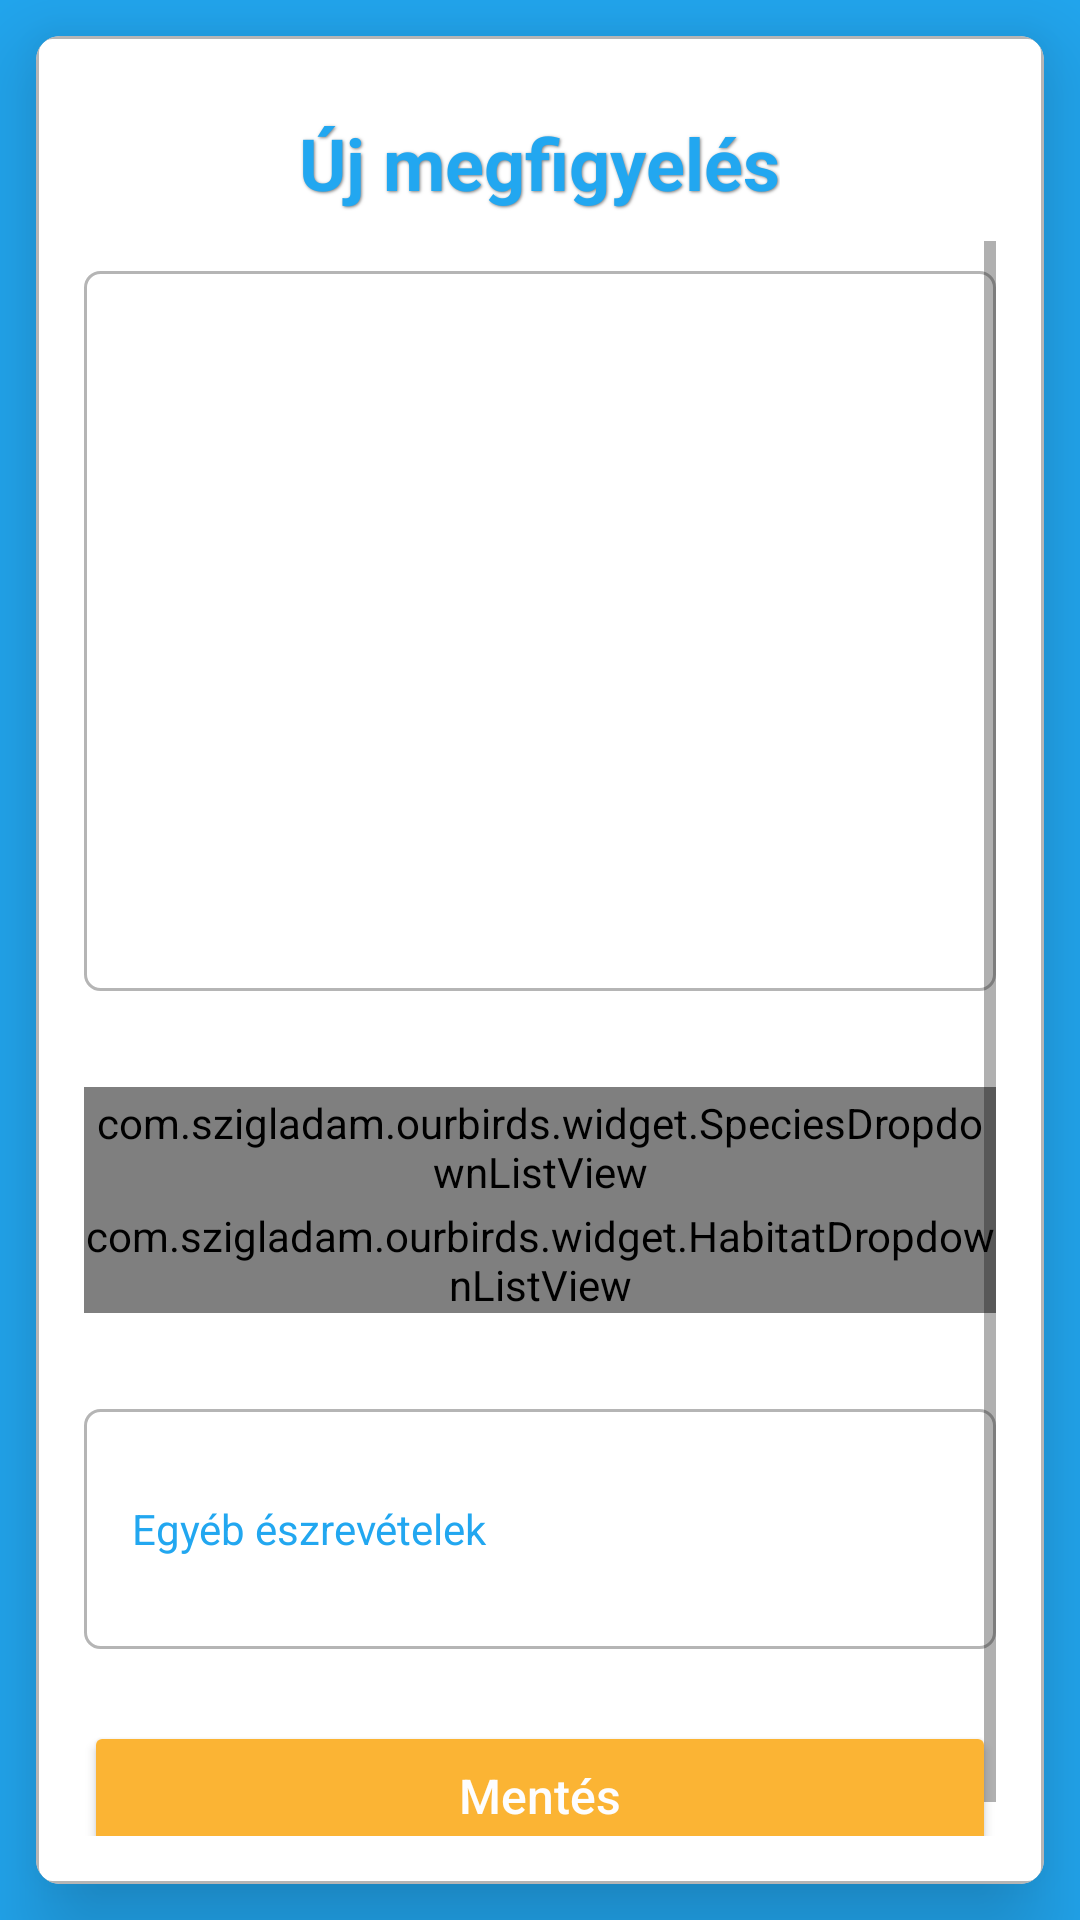

Android layout source for this screen:
<!-- AndroidManifest.xml: application theme Theme.OurBirds -->
<!-- res/layout/activity_upload.xml -->
<?xml version="1.0" encoding="utf-8"?>
<LinearLayout xmlns:android="http://schemas.android.com/apk/res/android"
    xmlns:app="http://schemas.android.com/apk/res-auto"
    xmlns:tools="http://schemas.android.com/tools"
    android:layout_width="match_parent"
    android:layout_height="match_parent"
    android:orientation="vertical"
    android:gravity="center_vertical"
    android:background="@color/light_blue"
    tools:context=".activity.UploadActivity">

    <androidx.cardview.widget.CardView
        android:layout_width="match_parent"
        android:layout_height="wrap_content"
        android:layout_margin="12dp"
        android:layout_gravity="center_vertical"
        app:cardCornerRadius="8dp"
        app:cardElevation="20dp"
        android:overScrollMode="always">

        <LinearLayout
            android:layout_width="match_parent"
            android:layout_height="wrap_content"
            android:orientation="vertical"
            android:layout_gravity="center_horizontal"
            android:padding="16dp"
            android:background="@drawable/custom_border">
            <RelativeLayout
                android:layout_width="match_parent"
                android:layout_height="wrap_content">

                <TextView
                    android:layout_width="wrap_content"
                    android:layout_height="wrap_content"
                    android:layout_centerInParent="true"
                    android:layout_marginBottom="20dp"
                    android:text="@string/new_watch"
                    android:textAppearance="@style/HeaderTextStyle"
                    tools:ignore="TextContrastCheck" />

                <ImageView
                    android:id="@+id/iv_upload_backArrow"
                    android:layout_width="24dp"
                    android:layout_height="24dp"
                    android:layout_alignParentStart="true"
                    android:layout_centerVertical="true"
                    android:layout_margin="8dp"
                    android:src="@drawable/ic_baseline_arrow_back_24"
                    app:tint="@color/light_blue"
                    tools:ignore="ContentDescription,ImageContrastCheck" />

            </RelativeLayout>
            <ScrollView
                android:layout_width="match_parent"
                android:layout_height="wrap_content">

                <LinearLayout
                    android:layout_width="match_parent"
                    android:layout_height="wrap_content"
                    android:orientation="vertical">

                    <FrameLayout
                        android:id="@+id/fl_fragment_upload"
                        android:layout_width="match_parent"
                        android:layout_height="240dp"
                        android:layout_marginTop="10dp"
                        android:background="@drawable/custom_border"/>

                    <com.szigladam.ourbirds.widget.SpeciesDropdownListView
                        android:id="@+id/sdlv_species"
                        android:layout_width="match_parent"
                        android:layout_height="@dimen/edittext_height"
                        android:layout_marginTop="@dimen/distance32"/>

                    <com.szigladam.ourbirds.widget.HabitatDropdownListView
                        android:id="@+id/hdlv_habitat"
                        android:layout_width="match_parent"
                        android:layout_height="match_parent"/>

                    <EditText
                        android:id="@+id/et_comment"
                        android:layout_width="match_parent"
                        android:minHeight="80dp"
                        android:layout_height="wrap_content"
                        android:layout_marginTop="@dimen/distance32"
                        android:background="@drawable/custom_border"
                        android:hint="@string/oither_comments"
                        android:inputType="textMultiLine"
                        android:padding="@dimen/distance16"
                        android:textColor="@color/grey_text"
                        android:textColorHint="@color/light_blue"
                        android:textSize="@dimen/text14"
                        android:lineBreakStyle="normal"
                        tools:ignore="Autofill,TextContrastCheck,TouchTargetSizeCheck,UnusedAttribute,VisualLintTextFieldSize"/>

                    <Button
                        android:id="@+id/btn_save"
                        android:layout_width="match_parent"
                        android:layout_height="@dimen/button_height"
                        android:layout_marginTop="@dimen/distance24"
                        android:backgroundTint="@color/light_orange"
                        android:text="@string/save"
                        android:textAllCaps="false"
                        android:textColor="@color/white_text"
                        android:textSize="@dimen/text16"
                        app:cornerRadius="@dimen/corner_radius"
                        tools:ignore="DuplicateSpeakableTextCheck,TextContrastCheck,VisualLintButtonSize" />
                </LinearLayout>

            </ScrollView>

        </LinearLayout>

    </androidx.cardview.widget.CardView>

</LinearLayout>
<!-- resources referenced by this layout -->
<resources>
  <color name="grey_text">#858E99</color>
  <color name="light_blue">#22A7F0</color>
  <color name="light_orange">#FBB434</color>
  <color name="white_text">#FDFDFE</color>
  <dimen name="button_height">50dp</dimen>
  <dimen name="corner_radius">10dp</dimen>
  <dimen name="distance16">16dp</dimen>
  <dimen name="distance24">24dp</dimen>
  <dimen name="distance32">32dp</dimen>
  <dimen name="edittext_height">40dp</dimen>
  <dimen name="text14">14sp</dimen>
  <dimen name="text16">16sp</dimen>
  <!-- drawable custom_border (drawable) -->
  <?xml version="1.0" encoding="utf-8"?>
  <shape xmlns:android="http://schemas.android.com/apk/res/android">
      <stroke
          android:width="1dp"
          android:color="@color/grey_border"/>
  
      <corners
          android:radius="5dp"/>
  </shape>
  <string name="new_watch">Új megfigyelés</string>
  <string name="oither_comments">Egyéb észrevételek</string>
  <string name="save">Mentés</string>
  <style name="HeaderTextStyle">
          <item name="android:textColor">@color/light_blue</item>
          <item name="android:textSize">24sp</item>
          <item name="android:textStyle">bold</item>
          <item name="android:shadowColor">#80000000</item>
          <item name="android:shadowRadius">2</item>
          <item name="android:shadowDx">1</item>
          <item name="android:shadowDy">1</item>
      </style>
  <style name="Theme.OurBirds" parent="Base.Theme.OurBirds" />
  <color name="grey_border">#B5B5B5</color>
  <style name="Base.Theme.OurBirds" parent="Theme.MaterialComponents.DayNight.NoActionBar">
  
          <item name="colorPrimary">@color/light_blue</item>
          <item name="colorPrimaryVariant">@color/darker_blue</item>
          <item name="colorOnPrimary">@color/light_green</item>
  
          <item name="android:statusBarColor">@color/darker_blue</item>
  
      </style>
  <color name="darker_blue">#0176B6</color>
  <color name="light_green">#CEFECE</color>
</resources>
